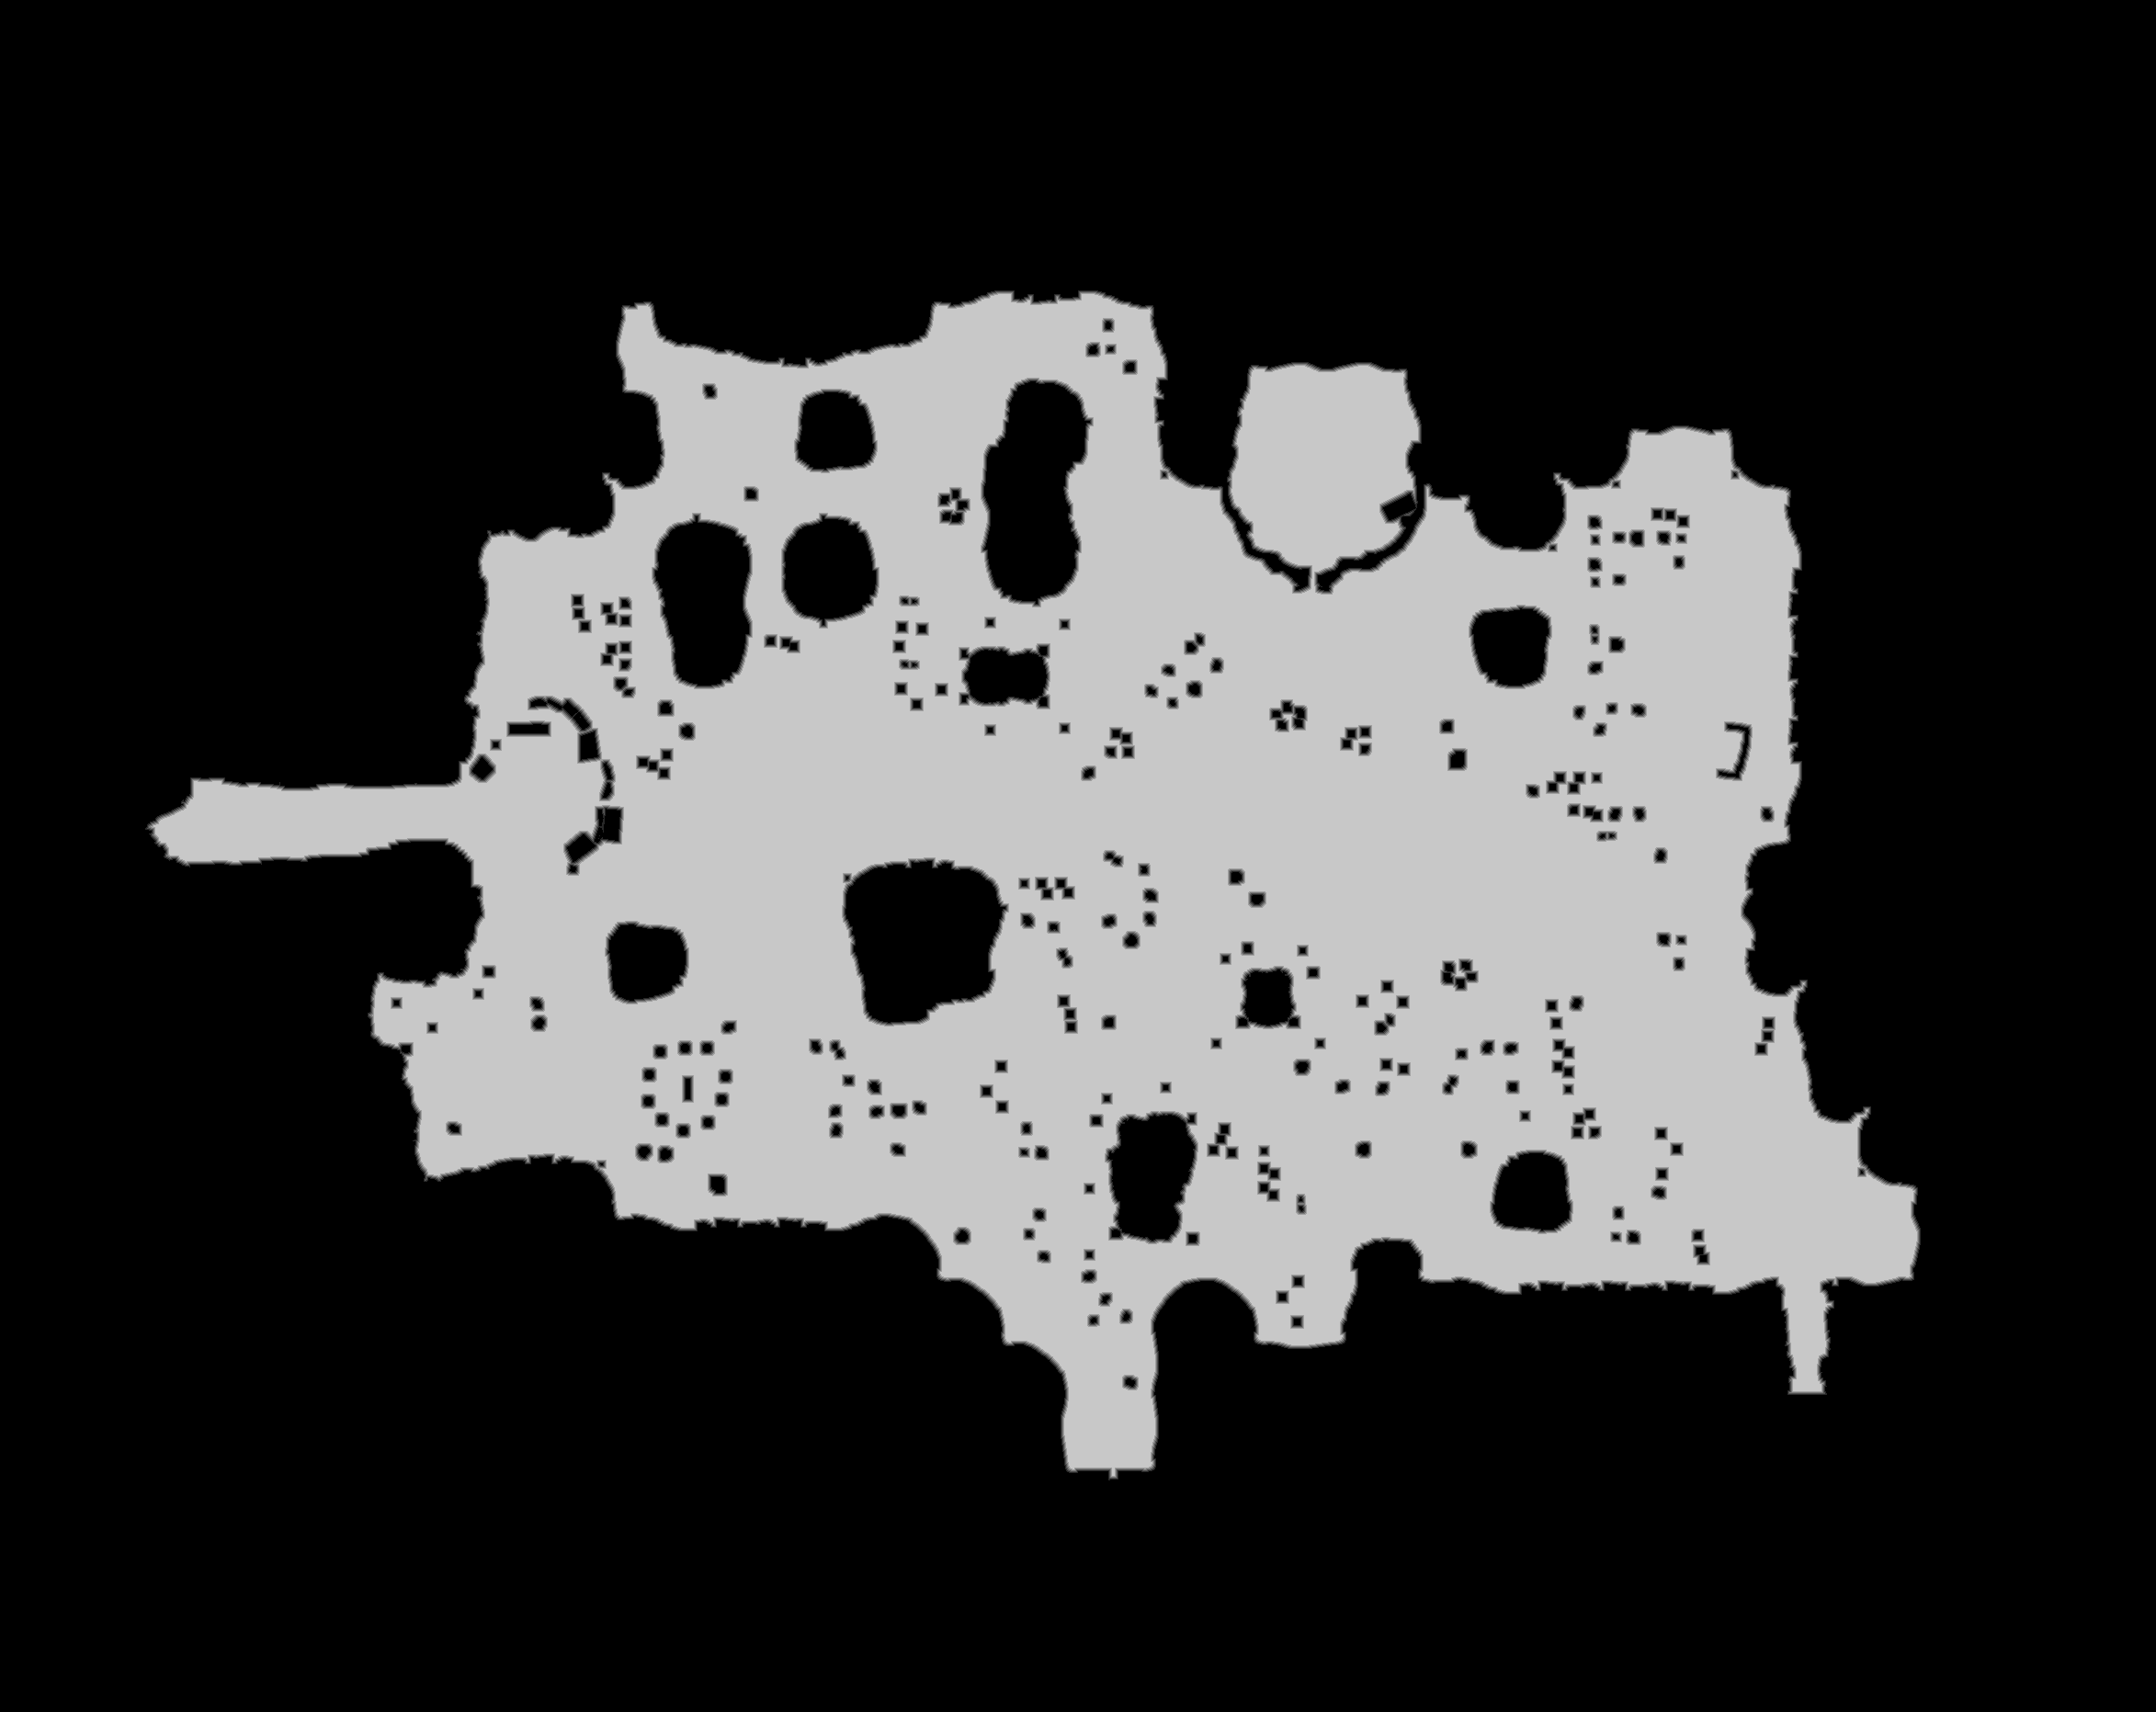

The table this chart was drawn from, first rows:
base	0x44774190000
origin	0x9c0010
stride	1173
width	2346
height	1863
nibble	0	3070297
nibble	1	26136
nibble	2	27950
nibble	3	29536
nibble	4	30770
nibble	5	1185909
